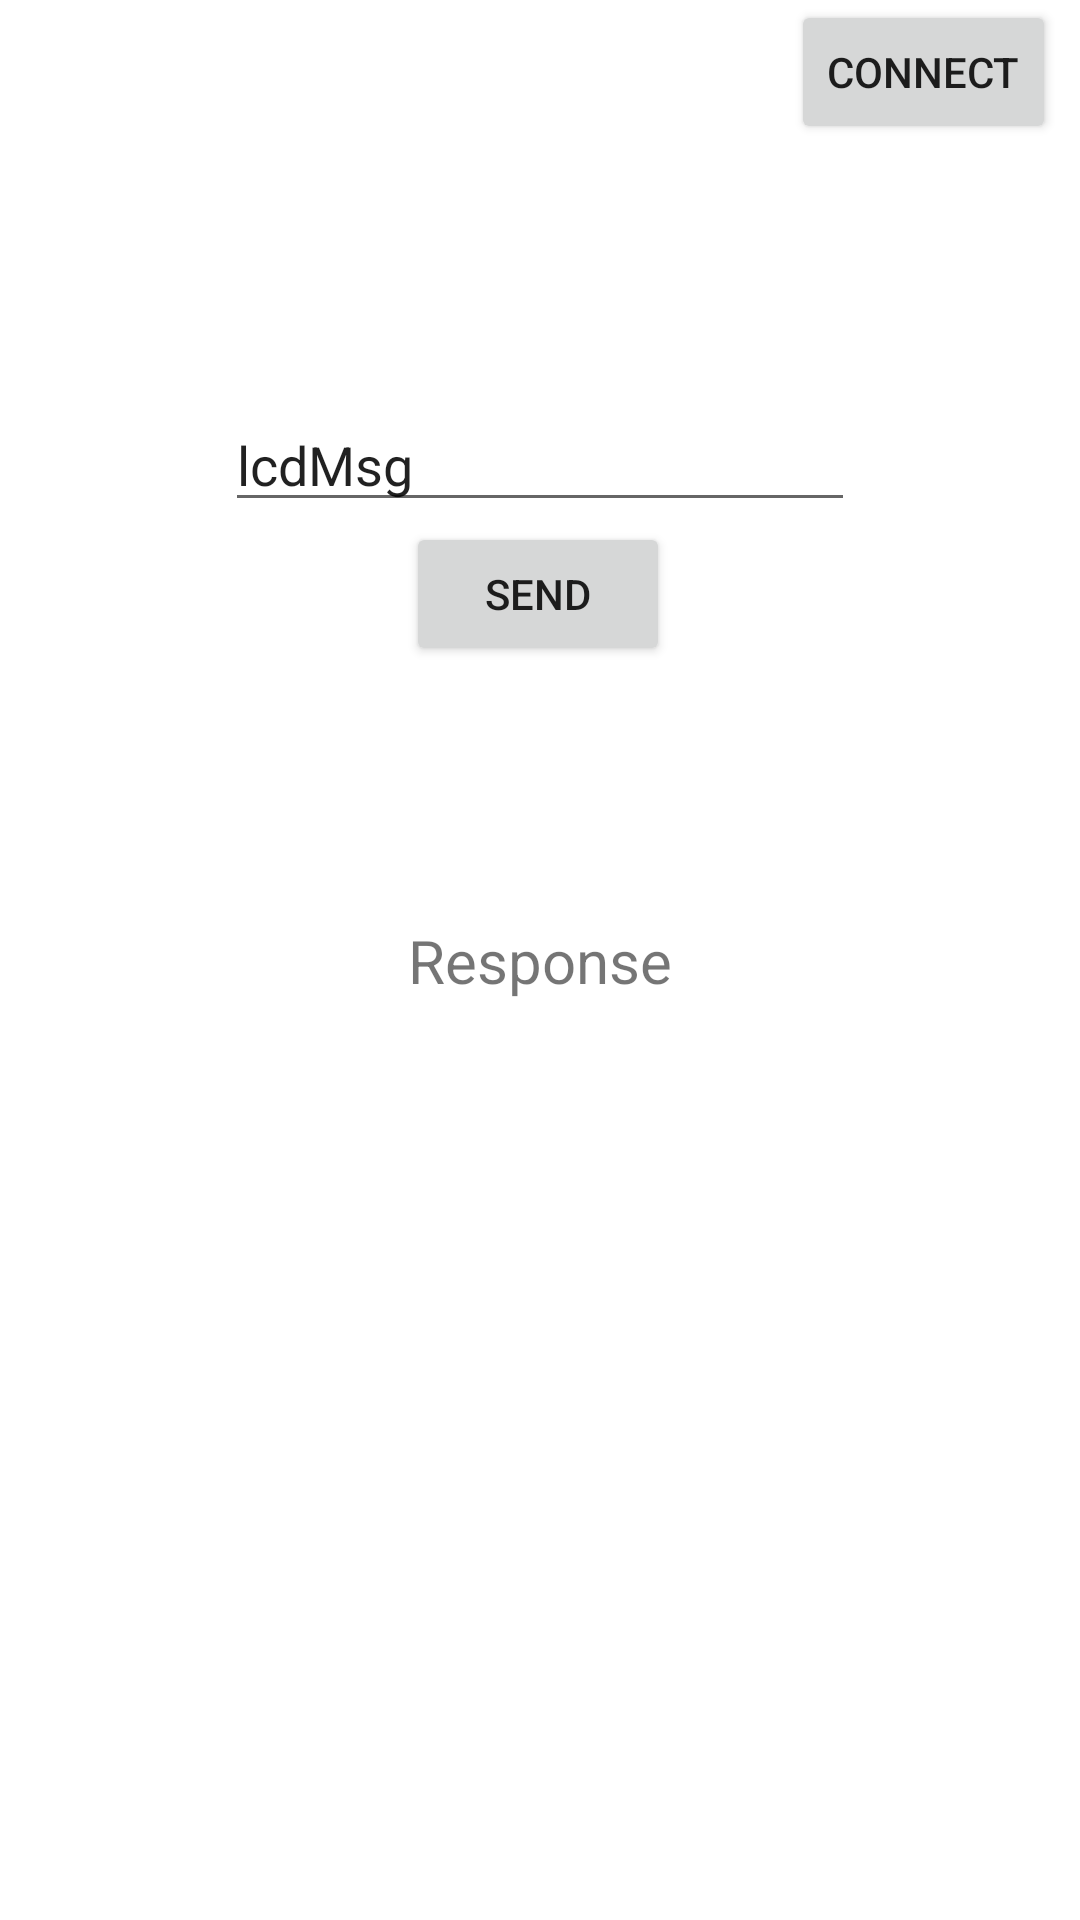

Write the Android layout XML for this screen, with the resource values it uses.
<!-- AndroidManifest.xml: application theme Theme.I_fireworks -->
<!-- res/layout/fragment_board.xml -->
<?xml version="1.0" encoding="utf-8"?>
<androidx.constraintlayout.widget.ConstraintLayout xmlns:android="http://schemas.android.com/apk/res/android"
    android:layout_width="match_parent"
    android:layout_height="match_parent"
    xmlns:app="http://schemas.android.com/apk/res-auto">

    <Button
        android:id="@+id/sendLcdMsgBtn"
        android:layout_width="wrap_content"
        android:layout_height="wrap_content"
        android:text="send"
        app:layout_constraintEnd_toEndOf="parent"
        app:layout_constraintHorizontal_bias="0.498"
        app:layout_constraintStart_toStartOf="parent"
        app:layout_constraintTop_toBottomOf="@+id/lcdMsgEt" />
    <EditText
        android:id="@+id/lcdMsgEt"
        android:layout_width="wrap_content"
        android:layout_height="wrap_content"
        android:ems="10"
        android:inputType="textPersonName"
        android:text="lcdMsg"
        app:layout_constraintBottom_toTopOf="@+id/responseTv"
        app:layout_constraintEnd_toEndOf="parent"
        app:layout_constraintStart_toStartOf="parent"
        app:layout_constraintTop_toTopOf="parent" />



    <TextView
        android:id="@+id/responseTv"
        android:layout_width="wrap_content"
        android:layout_height="wrap_content"
        android:text="Response"
        android:textSize="20sp"
        app:layout_constraintBottom_toBottomOf="parent"
        app:layout_constraintEnd_toEndOf="parent"
        app:layout_constraintStart_toStartOf="parent"
        app:layout_constraintTop_toTopOf="parent" />

    <Button
        android:id="@+id/connectBtn"
        android:layout_width="wrap_content"
        android:layout_height="wrap_content"
        android:layout_marginEnd="8dp"
        android:layout_marginRight="8dp"
        android:text="connect"
        app:layout_constraintEnd_toEndOf="parent"
        app:layout_constraintTop_toTopOf="parent" />
</androidx.constraintlayout.widget.ConstraintLayout>
<!-- resources referenced by this layout -->
<resources>
  <style name="Theme.I_fireworks" parent="Theme.MaterialComponents.DayNight.NoActionBar">
          
          <item name="colorPrimary">@color/purple_500</item>
          <item name="colorPrimaryVariant">@color/purple_700</item>
          <item name="colorOnPrimary">@color/white</item>
          
          <item name="colorSecondary">@color/teal_200</item>
          <item name="colorSecondaryVariant">@color/teal_700</item>
          <item name="colorOnSecondary">@color/black</item>
          
          <item name="android:statusBarColor" tools:targetApi="l">?attr/colorPrimaryVariant</item>
          
      </style>
  <color name="purple_500">#FF6200EE</color>
  <color name="purple_700">#FF3700B3</color>
  <color name="white">#FFFFFFFF</color>
  <color name="teal_200">#FF03DAC5</color>
  <color name="teal_700">#FF018786</color>
  <color name="black">#FF000000</color>
</resources>
